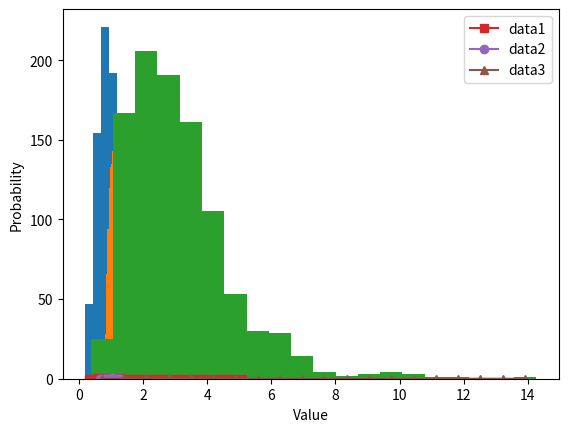

Here is the Python script that generated this plot:
#!/usr/bin/env python
# coding: utf-8

# SECTION: Visualizing data
# Line plots
# In[ ]:


# import libraries
import matplotlib.pyplot as plt
import numpy as np


# In[ ]:


## create data for the plot

# number of data points
n = 1000

# generate log-normal distribution
data1 = np.exp( np.random.randn(n)/2 )
data2 = np.exp( np.random.randn(n)/10 )
data3 = np.exp( np.random.randn(n)/2 + 1 )


# In[ ]:


## plots of their histograms

# number of histogram bins
k = 20

plt.hist(data1,bins=k)
plt.hist(data2,bins=k)
plt.hist(data3,bins=k)

plt.show()


# In[ ]:


# histogram discretization for the datasets
y1,x1 = np.histogram(data1,bins=k)
xx1 = (x1[0:-1] + x1[1:]) / 2
y1 = y1 / sum(y1) # convert to probability

y2,x2 = np.histogram(data2,bins=k)
xx2 = (x2[0:-1] + x2[1:]) / 2
y2 = y2 / sum(y2) # convert to probability

y3,x3 = np.histogram(data3,bins=k)
xx3 = (x3[0:-1] + x3[1:]) / 2
y3 = y3 / sum(y3) # convert to probability



# show the plots
plt.plot(xx1,y1,'s-',label='data1')
plt.plot(xx2,y2,'o-',label='data2')
plt.plot(xx3,y3,'^-',label='data3')

plt.legend()
plt.xlabel('Value')
plt.ylabel('Probability')
plt.show()

